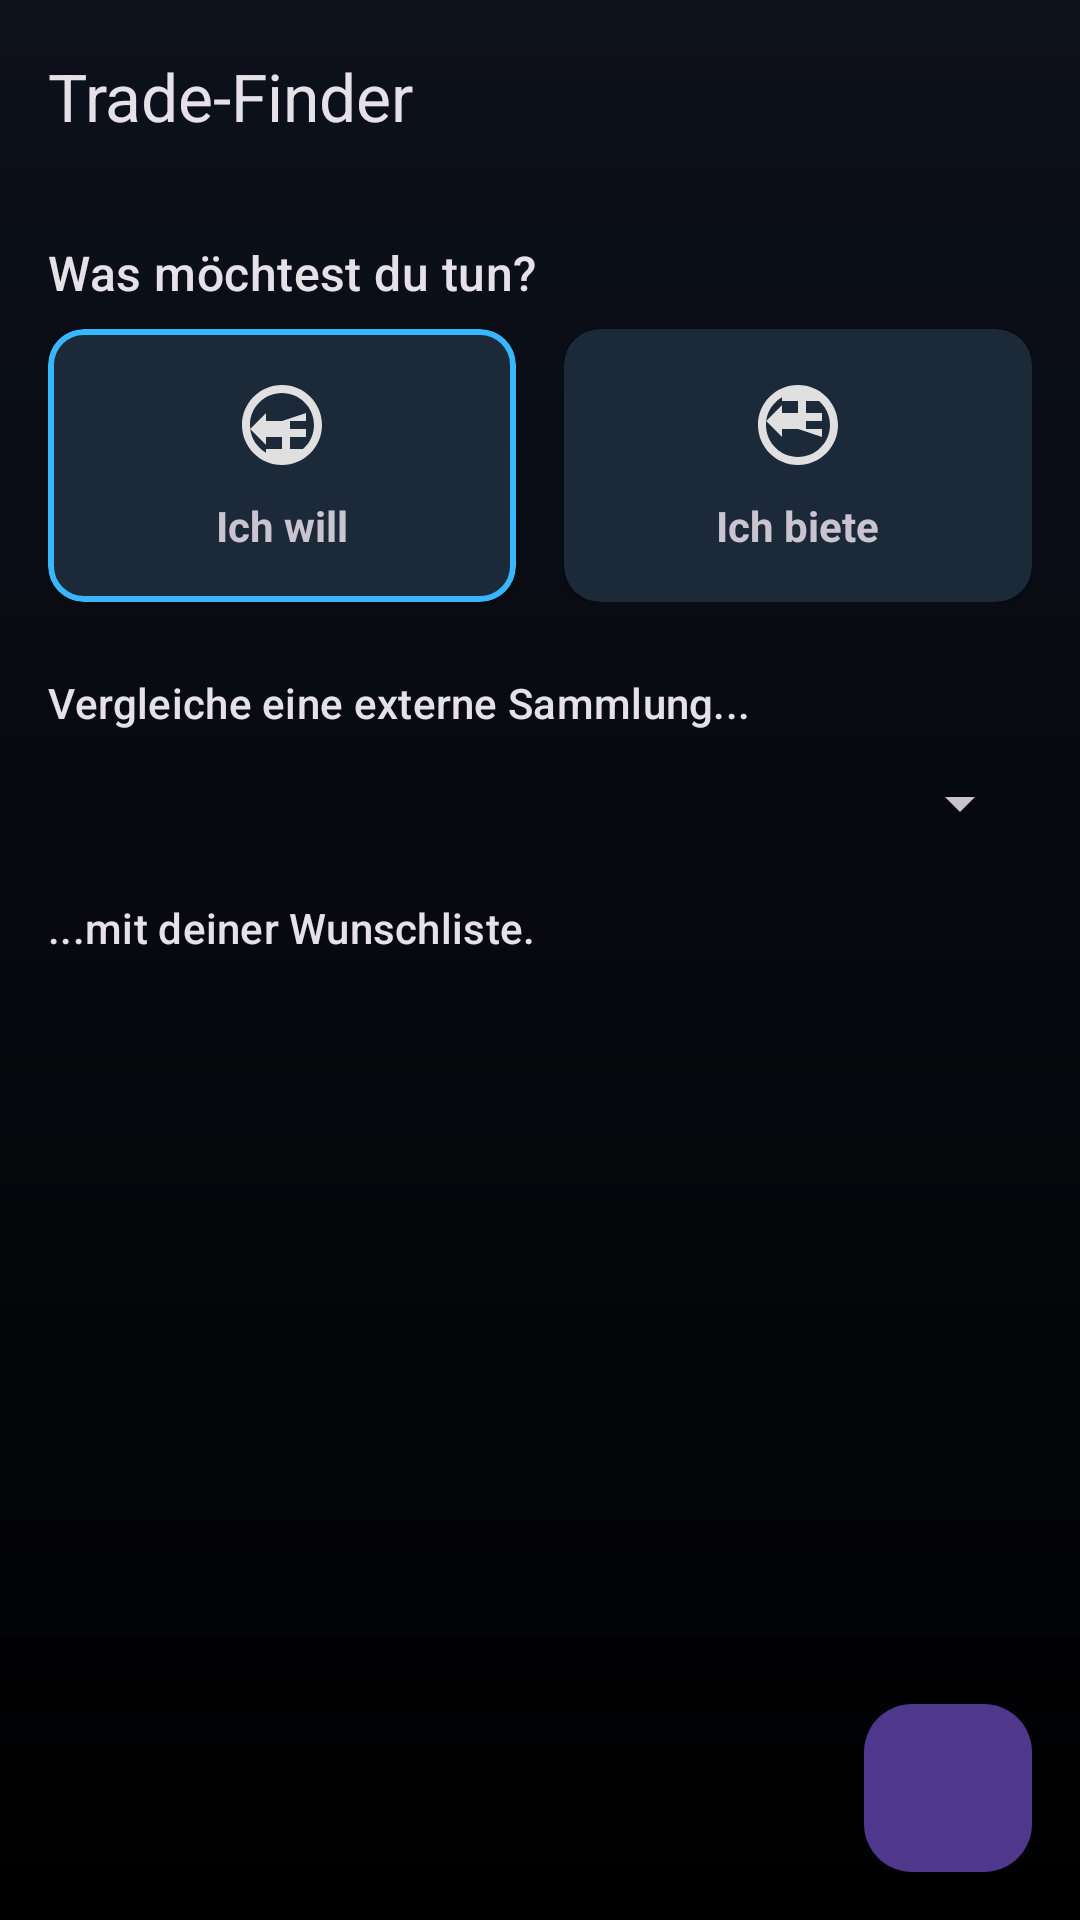

Write the Android layout XML for this screen, with the resource values it uses.
<!-- AndroidManifest.xml: application theme Theme.RiftboundTracker -->
<!-- res/layout/fragment_trade_selection.xml -->
<?xml version="1.0" encoding="utf-8"?>
<androidx.coordinatorlayout.widget.CoordinatorLayout xmlns:android="http://schemas.android.com/apk/res/android"
    xmlns:app="http://schemas.android.com/apk/res-auto"
    xmlns:tools="http://schemas.android.com/tools"
    android:layout_width="match_parent"
    android:layout_height="match_parent"
    android:fitsSystemWindows="true"
    tools:context=".trade.TradeSelectionFragment">

    <LinearLayout
        android:layout_width="match_parent"
        android:layout_height="match_parent"
        android:orientation="vertical">

        <com.google.android.material.appbar.MaterialToolbar
            android:id="@+id/toolbar"
            android:layout_width="match_parent"
            android:layout_height="?attr/actionBarSize"
            app:title="Trade-Finder" />

        <LinearLayout
            android:layout_width="match_parent"
            android:layout_height="wrap_content"
            android:orientation="vertical"
            android:padding="16dp">

            <TextView
                android:layout_width="wrap_content"
                android:layout_height="wrap_content"
                android:text="Was möchtest du tun?"
                android:textAppearance="?attr/textAppearanceTitleMedium"/>

            
            <LinearLayout
                android:layout_width="match_parent"
                android:layout_height="wrap_content"
                android:layout_marginTop="8dp"
                android:orientation="horizontal">

                <com.google.android.material.card.MaterialCardView
                    android:id="@+id/card_mode_want"
                    android:layout_width="0dp"
                    android:layout_height="wrap_content"
                    android:layout_weight="1"
                    android:layout_marginEnd="8dp"
                    android:clickable="true"
                    android:focusable="true"
                    app:cardElevation="2dp"
                    app:cardCornerRadius="12dp"
                    app:strokeWidth="2dp"
                    app:strokeColor="?attr/colorPrimary">

                    <LinearLayout
                        android:layout_width="match_parent"
                        android:layout_height="wrap_content"
                        android:orientation="vertical"
                        android:padding="16dp"
                        android:gravity="center">
                        <ImageView
                            android:layout_width="32dp"
                            android:layout_height="32dp"
                            android:src="@drawable/ic_trade_receive"/>
                        <TextView
                            android:layout_width="wrap_content"
                            android:layout_height="wrap_content"
                            android:layout_marginTop="8dp"
                            android:text="Ich will"
                            android:textStyle="bold"/>
                    </LinearLayout>
                </com.google.android.material.card.MaterialCardView>

                <com.google.android.material.card.MaterialCardView
                    android:id="@+id/card_mode_offer"
                    android:layout_width="0dp"
                    android:layout_height="wrap_content"
                    android:layout_weight="1"
                    android:layout_marginStart="8dp"
                    android:clickable="true"
                    android:focusable="true"
                    app:cardElevation="2dp"
                    app:cardCornerRadius="12dp"
                    app:strokeWidth="1dp"
                    app:strokeColor="@android:color/transparent">

                    <LinearLayout
                        android:layout_width="match_parent"
                        android:layout_height="wrap_content"
                        android:orientation="vertical"
                        android:padding="16dp"
                        android:gravity="center">
                        <ImageView
                            android:layout_width="32dp"
                            android:layout_height="32dp"
                            android:src="@drawable/ic_trade_send"/>
                        <TextView
                            android:layout_width="wrap_content"
                            android:layout_height="wrap_content"
                            android:layout_marginTop="8dp"
                            android:text="Ich biete"
                            android:textStyle="bold"/>
                    </LinearLayout>
                </com.google.android.material.card.MaterialCardView>
            </LinearLayout>

            
            <LinearLayout
                android:id="@+id/section_want"
                android:layout_width="match_parent"
                android:layout_height="wrap_content"
                android:layout_marginTop="24dp"
                android:orientation="vertical">

                <TextView
                    android:layout_width="wrap_content"
                    android:layout_height="wrap_content"
                    android:text="Vergleiche eine externe Sammlung..."
                    android:textAppearance="?attr/textAppearanceLabelLarge"/>
                <Spinner
                    android:id="@+id/spinner_want_external_collection"
                    android:layout_width="match_parent"
                    android:layout_height="48dp" />

                <TextView
                    android:layout_width="wrap_content"
                    android:layout_height="wrap_content"
                    android:layout_marginTop="8dp"
                    android:text="...mit deiner Wunschliste."
                    android:textAppearance="?attr/textAppearanceLabelLarge"/>
            </LinearLayout>

            
            <LinearLayout
                android:id="@+id/section_offer"
                android:layout_width="match_parent"
                android:layout_height="wrap_content"
                android:layout_marginTop="24dp"
                android:orientation="vertical"
                android:visibility="gone"
                tools:visibility="visible">

                <TextView
                    android:layout_width="wrap_content"
                    android:layout_height="wrap_content"
                    android:text="Vergleiche eine externe Wunschliste..."
                    android:textAppearance="?attr/textAppearanceLabelLarge"/>
                <Spinner
                    android:id="@+id/spinner_offer_external_wishlist"
                    android:layout_width="match_parent"
                    android:layout_height="48dp" />

                <TextView
                    android:layout_width="wrap_content"
                    android:layout_height="wrap_content"
                    android:layout_marginTop="8dp"
                    android:text="...mit:"
                    android:textAppearance="?attr/textAppearanceLabelLarge"/>

                <com.google.android.material.chip.ChipGroup
                    android:id="@+id/chip_group_offer_source"
                    android:layout_width="match_parent"
                    android:layout_height="wrap_content"
                    app:singleSelection="true">
                    <com.google.android.material.chip.Chip
                        android:id="@+id/chip_offer_collection"
                        style="@style/Widget.Material3.Chip.Filter"
                        android:layout_width="wrap_content"
                        android:layout_height="wrap_content"
                        android:text="Meiner Sammlung"
                        android:checked="true"/>
                    <com.google.android.material.chip.Chip
                        android:id="@+id/chip_offer_deck"
                        style="@style/Widget.Material3.Chip.Filter"
                        android:layout_width="wrap_content"
                        android:layout_height="wrap_content"
                        android:text="Einem Deck"/>
                </com.google.android.material.chip.ChipGroup>

                <Spinner
                    android:id="@+id/spinner_offer_deck"
                    android:layout_width="match_parent"
                    android:layout_height="48dp"
                    android:visibility="gone"
                    tools:visibility="visible"/>
            </LinearLayout>

        </LinearLayout>
    </LinearLayout>

    <com.google.android.material.floatingactionbutton.FloatingActionButton
        android:id="@+id/fab_start_trade"
        android:layout_width="wrap_content"
        android:layout_height="wrap_content"
        android:layout_gravity="bottom|end"
        android:layout_margin="16dp"
        android:contentDescription="Vergleich starten"
        app:srcCompat="@drawable/ic_trade"/>

</androidx.coordinatorlayout.widget.CoordinatorLayout>
<!-- resources referenced by this layout -->
<resources>
  <!-- drawable ic_trade_receive (drawable) -->
  <vector xmlns:android="http://schemas.android.com/apk/res/android"
      android:width="24dp"
      android:height="24dp"
      android:viewportWidth="24"
      android:viewportHeight="24"
      android:tint="?attr/colorOnSurface">
      <path
          android:fillColor="@android:color/white"
          android:pathData="M12,2C6.48,2 2,6.48 2,12s4.48,10 10,10 10,-4.48 10,-10S17.52,2 12,2zM12,20c-4.41,0 -8,-3.59 -8,-8s3.59,-8 8,-8 8,3.59 8,8S16.41,20 12,20z"/>
      <path
          android:fillColor="@android:color/white"
          android:pathData="M12,11l-4,0l0,-2l-4,4l4,4l0,-2l4,0l0,3l-4,0l0,2l10,0l0,-2l-4,0l0,-3l4,0l0,-2l-4,0l0,-2l4,0l0,-2z"/>
  </vector>
  <!-- drawable ic_trade_send (drawable) -->
  <vector xmlns:android="http://schemas.android.com/apk/res/android"
      android:width="24dp"
      android:height="24dp"
      android:viewportWidth="24"
      android:viewportHeight="24"
      android:tint="?attr/colorOnSurface">
      <path
          android:fillColor="@android:color/white"
          android:pathData="M12,2C6.48,2 2,6.48 2,12s4.48,10 10,10 10,-4.48 10,-10S17.52,2 12,2zM12,20c-4.41,0 -8,-3.59 -8,-8s3.59,-8 8,-8 8,3.59 8,8S16.41,20 12,20z"/>
      <path
          android:fillColor="@android:color/white"
          android:pathData="M12,13l-4,0l0,2l-4,-4l4,-4l0,2l4,0l0,-3l-4,0l0,-2l10,0l0,2l-4,0l0,3l4,0l0,2l-4,0l0,2l4,0l0,2z"/>
  </vector>
  <style name="Theme.RiftboundTracker" parent="Theme.Material3.Dark.NoActionBar">
  
          <item name="colorPrimary">@color/magic_cyan</item>
          <item name="colorOnPrimary">@color/dark_space_start</item> <item name="colorSurface">@color/dark_surface</item>
          <item name="colorOnSurface">@color/light_parchment</item>
  
          <item name="android:colorBackground">@color/dark_space_end</item>
          <item name="colorOnBackground">@color/light_parchment</item>
  
          <item name="android:windowBackground">@drawable/fragment_background_gradient</item>
  
          <item name="android:statusBarColor">@color/dark_space_start</item>
          <item name="android:navigationBarColor">@color/dark_space_end</item>
      </style>
  <color name="magic_cyan">#38B6FF</color>
  <color name="dark_space_start">#0D111C</color>
  <color name="dark_surface">#1A1F2B</color>
  <color name="light_parchment">#E0E0E0</color>
  <color name="dark_space_end">#000000</color>
  <!-- drawable fragment_background_gradient (drawable) -->
  <?xml version="1.0" encoding="utf-8"?>
  <shape xmlns:android="http://schemas.android.com/apk/res/android"
      android:shape="rectangle">
      <gradient
          android:type="linear"
          android:angle="270"
          android:startColor="@color/dark_space_start"
          android:endColor="@color/dark_space_end" />
  </shape>
</resources>
